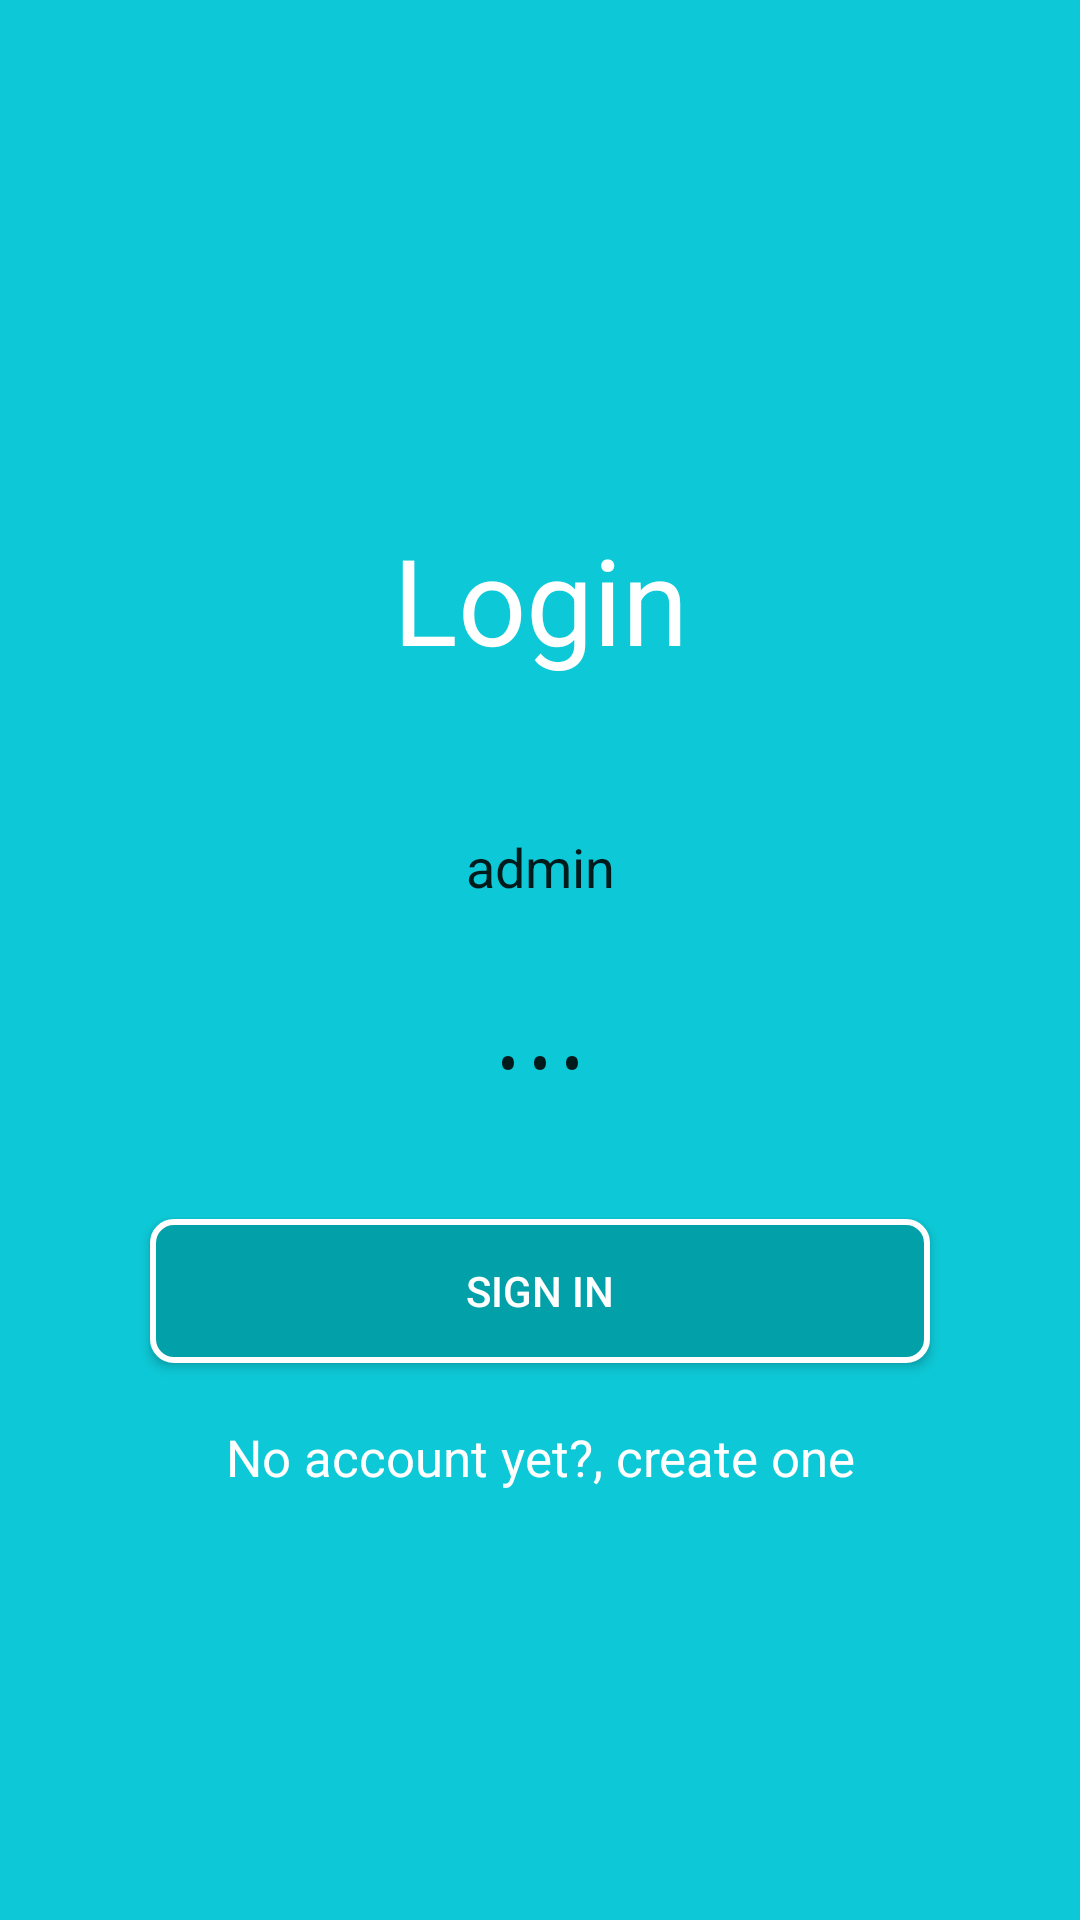

Produce the Android XML layout that renders to this screen, including the resource entries it uses.
<!-- AndroidManifest.xml: activity theme AppTheme.NoActionBar -->
<!-- res/layout/activity_login.xml -->
<?xml version="1.0" encoding="utf-8"?>
<LinearLayout xmlns:android="http://schemas.android.com/apk/res/android"
    xmlns:app="http://schemas.android.com/apk/res-auto"
    xmlns:tools="http://schemas.android.com/tools"
    android:layout_width="match_parent"
    android:layout_height="match_parent"
    android:background="#0dc8d6"
    android:orientation="vertical"
    tools:context="com.abraham24.beautyofindonesia.LoginActivity">
<LinearLayout
    android:layout_width="match_parent"
    android:layout_height="match_parent"
    android:orientation="vertical"
    android:gravity="center"
    android:layout_marginLeft="20dp"
    android:layout_marginRight="20dp">
    <TextView
        android:layout_width="match_parent"
        android:layout_height="wrap_content"
        android:id="@+id/text_login"
        android:layout_marginTop="30dp"
        android:gravity="center"
        android:text="@string/judul_halaman_login"
        android:textColor="#FFFF"
        android:textSize="40sp" />


    <EditText
        android:id="@+id/edit_text_username"
        android:layout_width="match_parent"
        android:layout_height="45dp"
        android:gravity="center"
        android:layout_marginLeft="20dp"
        android:layout_marginRight="20dp"
        android:layout_marginTop="40dp"
        android:background="@drawable/background_edit_text"
        android:hint="@string/hint_1"
        android:text="admin"
        android:textColorHint="@android:color/darker_gray" />


    <EditText
        android:id="@+id/edit_text_password"
        android:layout_width="match_parent"
        android:layout_height="45dp"
        android:layout_marginLeft="20dp"
        android:layout_marginRight="20dp"
        android:layout_marginTop="20dp"
        android:background="@drawable/background_edit_text"
        android:gravity="center"
        android:hint="@string/hint_2"
        android:inputType="textPassword"
        android:text="123"
        android:textColorHint="@android:color/darker_gray" />


    <Button
        android:layout_width="match_parent"
        android:layout_height="wrap_content"
        android:layout_marginLeft="30dp"
        android:layout_marginRight="30dp"
        android:textColor="#FFFF"
        android:layout_marginTop="30dp"
        android:background="@drawable/background_button"
        android:id="@+id/button_sign_in"
        android:text="@string/text_button_login" />

    <TextView
        android:layout_width="match_parent"
        android:layout_height="wrap_content"
        android:layout_marginTop="20dp"
        android:gravity="center"
        android:id="@+id/text_register"
        android:text="@string/text_signup"
        android:textColor="#FFFF"
        android:textSize="17sp" />
</LinearLayout>

</LinearLayout>
<!-- resources referenced by this layout -->
<resources>
  <!-- drawable background_button (drawable) -->
  <?xml version="1.0" encoding="utf-8"?>
  <shape xmlns:android="http://schemas.android.com/apk/res/android">
  
  
      <stroke
          android:color="#fff"
          android:width="2dp"/>
      <solid
          android:color="#02a1a9"/>
      <corners
          android:radius="7dp"/>
  </shape>
  <string name="hint_1">Username</string>
  <string name="hint_2">Password</string>
  <string name="judul_halaman_login">Login</string>
  <string name="text_button_login">Sign In</string>
  <string name="text_signup">No account yet?, create one </string>
  <style name="AppTheme.NoActionBar" parent="Theme.AppCompat.Light.NoActionBar">
  
          <item name="android:windowActionBar">false</item>
          <item name="android:windowNoTitle">true</item>
  
      </style>
</resources>
